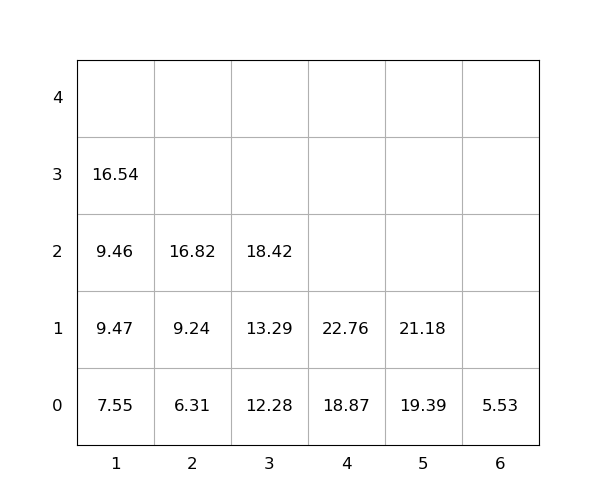

Values plotted in this chart, from the file beside it:
idx, loc_x, loc_y, loc_z, weight, seq, emerg, reloc, size(ft)
1, 5, 0, 0, 19.39, 1, 0, 0, 20
2, 5, 0, 1, 21.18, 2, 0, 0, 20
3, 3, 0, 0, 12.28, 3, 0, 0, 20
4, 4, 0, 0, 18.87, 4, 0, 0, 20
5, 1, 0, 0, 7.55, 5, 0, 0, 20
6, 3, 0, 1, 13.29, 6, 0, 0, 20
7, 1, 0, 1, 9.47, 7, 0, 0, 20
8, 4, 0, 1, 22.76, 8, 0, 0, 20
9, 3, 0, 2, 18.42, 9, 0, 0, 20
10, 1, 0, 2, 9.46, 10, 0, 0, 20
11, 2, 0, 0, 6.31, 11, 0, 0, 20
12, 1, 0, 3, 16.54, 12, 0, 0, 20
13, 2, 0, 1, 9.24, 13, 0, 0, 20
14, 6, 0, 0, 5.53, 14, 0, 0, 20
15, 2, 0, 2, 16.82, 15, 0, 0, 20
